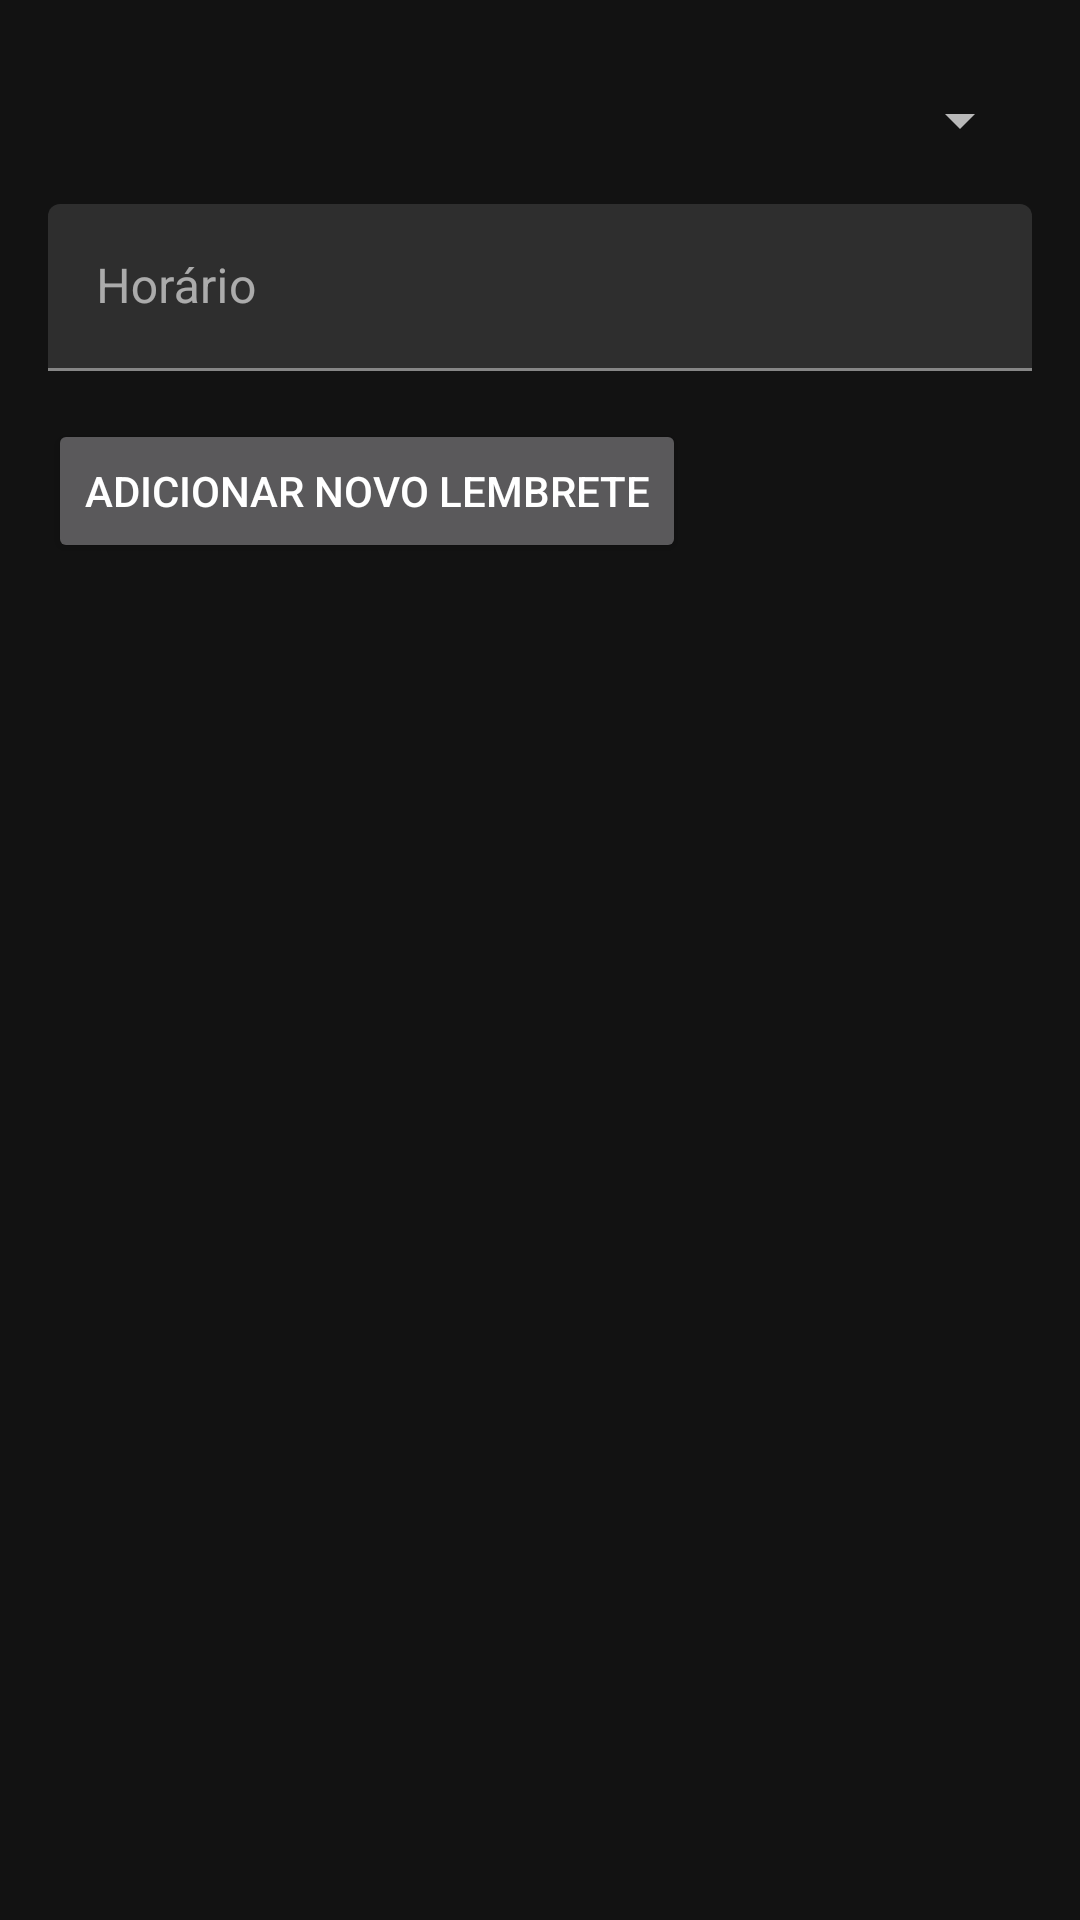

This screen was rendered from an Android layout file. Write that file and the resources it references.
<!-- AndroidManifest.xml: application theme Theme.MedicaApp -->
<!-- res/layout/fragment_not_med.xml -->
<?xml version="1.0" encoding="utf-8"?>
<LinearLayout xmlns:android="http://schemas.android.com/apk/res/android"
    xmlns:app="http://schemas.android.com/apk/res-auto"
    xmlns:tools="http://schemas.android.com/tools"
    android:layout_width="match_parent"
    android:layout_height="match_parent"
    android:layout_margin="16dp"
    android:orientation="vertical"
    android:padding="16dp"
    tools:context=".ui.listMedReminder.ListMedReminderFragment">


    <LinearLayout
        android:layout_width="match_parent"
        android:layout_height="wrap_content"
        android:layout_marginBottom="8dp"
        android:orientation="vertical">

        <Spinner
            android:id="@+id/frag_notMed_spinner_addMedicamentoDDL"
            android:layout_width="match_parent"
            android:layout_height="wrap_content"
            android:minHeight="48dp" />























        <com.google.android.material.textfield.TextInputLayout
            android:id="@+id/frag_notMed_textInputView_addHorario"
            android:layout_width="match_parent"
            android:layout_height="wrap_content"
            android:layout_marginBottom="16dp"
            android:hint="Horário">

            <com.google.android.material.textfield.TextInputEditText
                android:id="@+id/frag_notMed_editText_addHorario"
                android:layout_width="match_parent"
                android:layout_height="wrap_content"
                android:layout_marginTop="4dp"
                android:inputType="numberDecimal" />

        </com.google.android.material.textfield.TextInputLayout>

        <Button
            android:id="@+id/frag_notMed_button_adicionarLembrete"
            android:layout_width="wrap_content"
            android:layout_height="wrap_content"
            android:layout_weight="1"
            android:text="Adicionar Novo Lembrete" />

    </LinearLayout>

    <androidx.recyclerview.widget.RecyclerView
        android:id="@+id/frag_not_med_recyclerView_medReminders"
        android:layout_width="match_parent"
        android:layout_height="match_parent" />
</LinearLayout>
<!-- resources referenced by this layout -->
<resources>
  <color name="black">#FF000000</color>
  <color name="white">#FFFFFFFF</color>
  <style name="Theme.MedicaApp" parent="Theme.MaterialComponents.NoActionBar">
          
          <item name="colorPrimary">@color/purple_500</item>
          <item name="colorPrimaryVariant">@color/purple_700</item>
          <item name="colorOnPrimary">@color/white</item>
          
          <item name="colorSecondary">@color/teal_200</item>
          <item name="colorSecondaryVariant">@color/teal_700</item>
          <item name="colorOnSecondary">@color/black</item>
          
          <item name="android:statusBarColor">?attr/colorPrimaryVariant</item>
          
          <item name="windowActionBar">false</item>
      </style>
  <color name="purple_500">#FF6200EE</color>
  <color name="purple_700">#FF3700B3</color>
  <color name="teal_200">#FF03DAC5</color>
  <color name="teal_700">#FF018786</color>
</resources>
